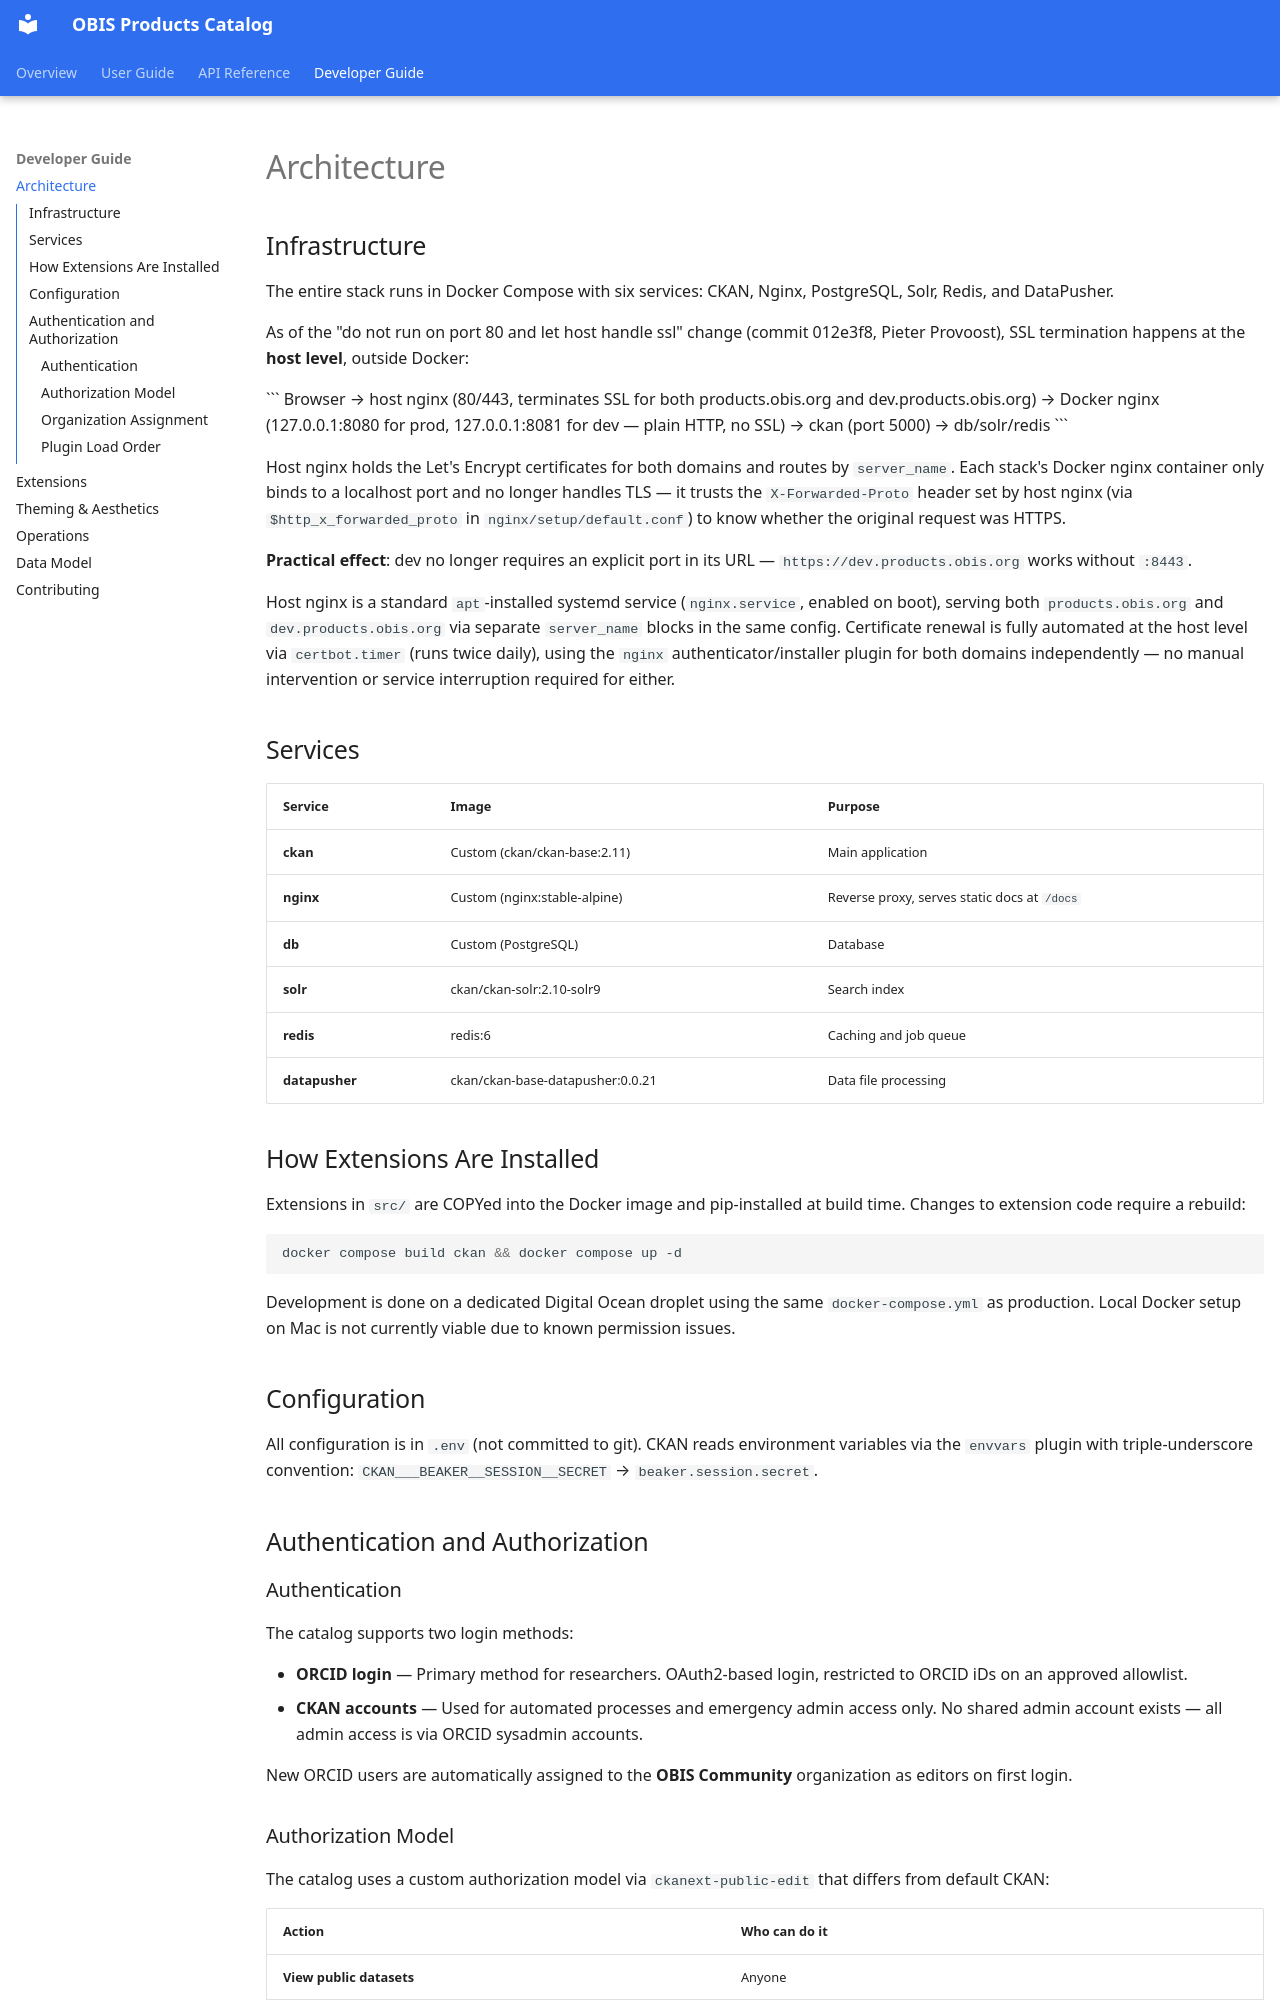

repository: iobis/obis-products-catalog · page: architecture/index.html · generator: mkdocs

# Architecture

## Infrastructure

The entire stack runs in Docker Compose with six services: CKAN, Nginx, PostgreSQL, Solr, Redis, and DataPusher.

As of the "do not run on port 80 and let host handle ssl" change (commit 012e3f8, Pieter Provoost), SSL termination happens at the **host level**, outside Docker:

\`\`\`
Browser → host nginx (80/443, terminates SSL for both products.obis.org and dev.products.obis.org)
        → Docker nginx (127.0.0.1:8080 for prod, 127.0.0.1:8081 for dev — plain HTTP, no SSL)
        → ckan (port 5000) → db/solr/redis
\`\`\`

Host nginx holds the Let's Encrypt certificates for both domains and routes by `server_name`. Each stack's Docker nginx container only binds to a localhost port and no longer handles TLS — it trusts the `X-Forwarded-Proto` header set by host nginx (via `$http_x_forwarded_proto` in `nginx/setup/default.conf`) to know whether the original request was HTTPS.

**Practical effect**: dev no longer requires an explicit port in its URL — `https://dev.products.obis.org` works without `:8443`.

Host nginx is a standard `apt`-installed systemd service (`nginx.service`, enabled on boot), serving both `products.obis.org` and `dev.products.obis.org` via separate `server_name` blocks in the same config. Certificate renewal is fully automated at the host level via `certbot.timer` (runs twice daily), using the `nginx` authenticator/installer plugin for both domains independently — no manual intervention or service interruption required for either.

## Services

| Service | Image | Purpose |
|---|---|---|
| **ckan** | Custom (ckan/ckan-base:2.11) | Main application |
| **nginx** | Custom (nginx:stable-alpine) | Reverse proxy, serves static docs at `/docs` |
| **db** | Custom (PostgreSQL) | Database |
| **solr** | ckan/ckan-solr:2.10-solr9 | Search index |
| **redis** | redis:6 | Caching and job queue |
| **datapusher** | ckan/ckan-base-datapusher:0.0.21 | Data file processing |

## How Extensions Are Installed

Extensions in `src/` are COPYed into the Docker image and pip-installed at build time. Changes to extension code require a rebuild:

```bash
docker compose build ckan && docker compose up -d
```

Development is done on a dedicated Digital Ocean droplet using the same `docker-compose.yml` as production. Local Docker setup on Mac is not currently viable due to known permission issues.

## Configuration

All configuration is in `.env` (not committed to git). CKAN reads environment variables via the `envvars` plugin with triple-underscore convention: `CKAN___BEAKER__SESSION__SECRET` → `beaker.session.secret`.

## Authentication and Authorization

### Authentication

The catalog supports two login methods:

- **ORCID login** — Primary method for researchers. OAuth2-based login, restricted to ORCID iDs on an approved allowlist.
- **CKAN accounts** — Used for automated processes and emergency admin access only. No shared admin account exists — all admin access is via ORCID sysadmin accounts.

New ORCID users are automatically assigned to the **OBIS Community** organization as editors on first login.
